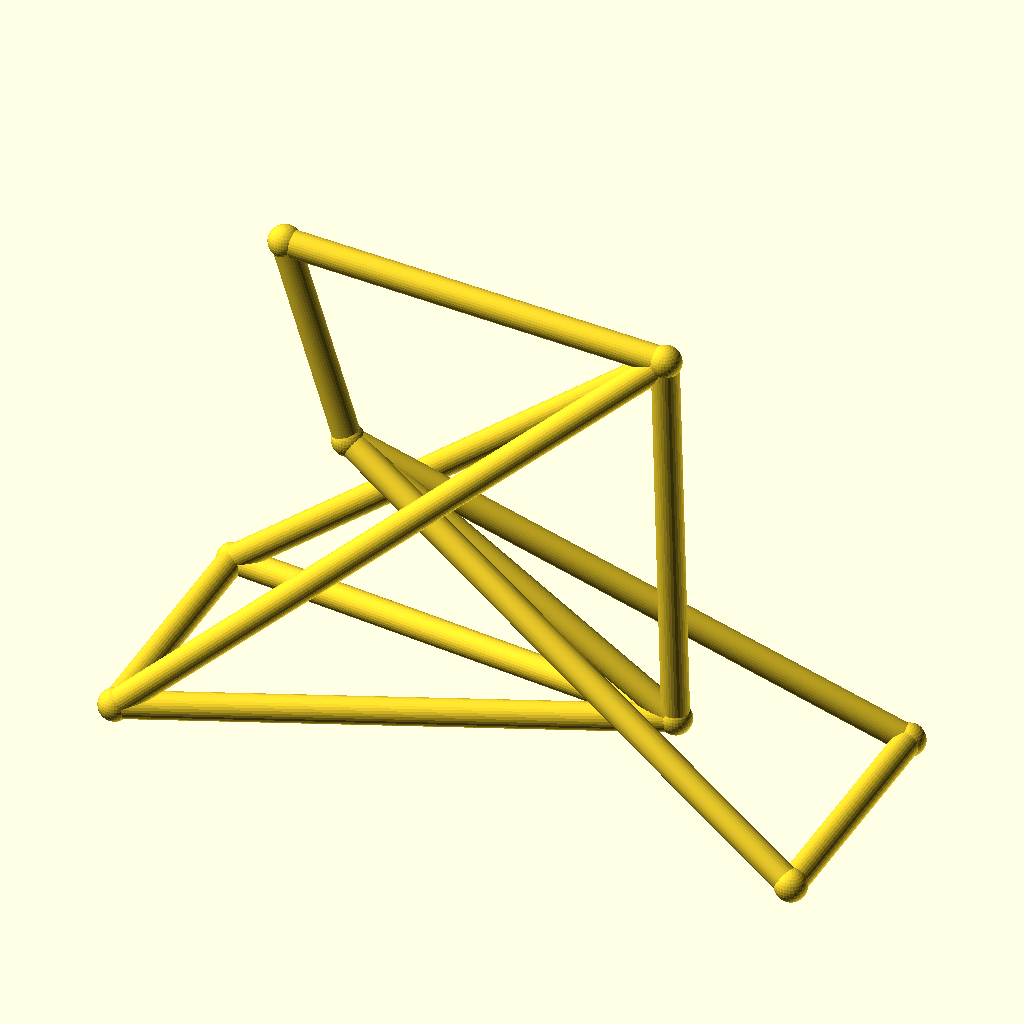
Cell 1: rendered with the file's own defaults.
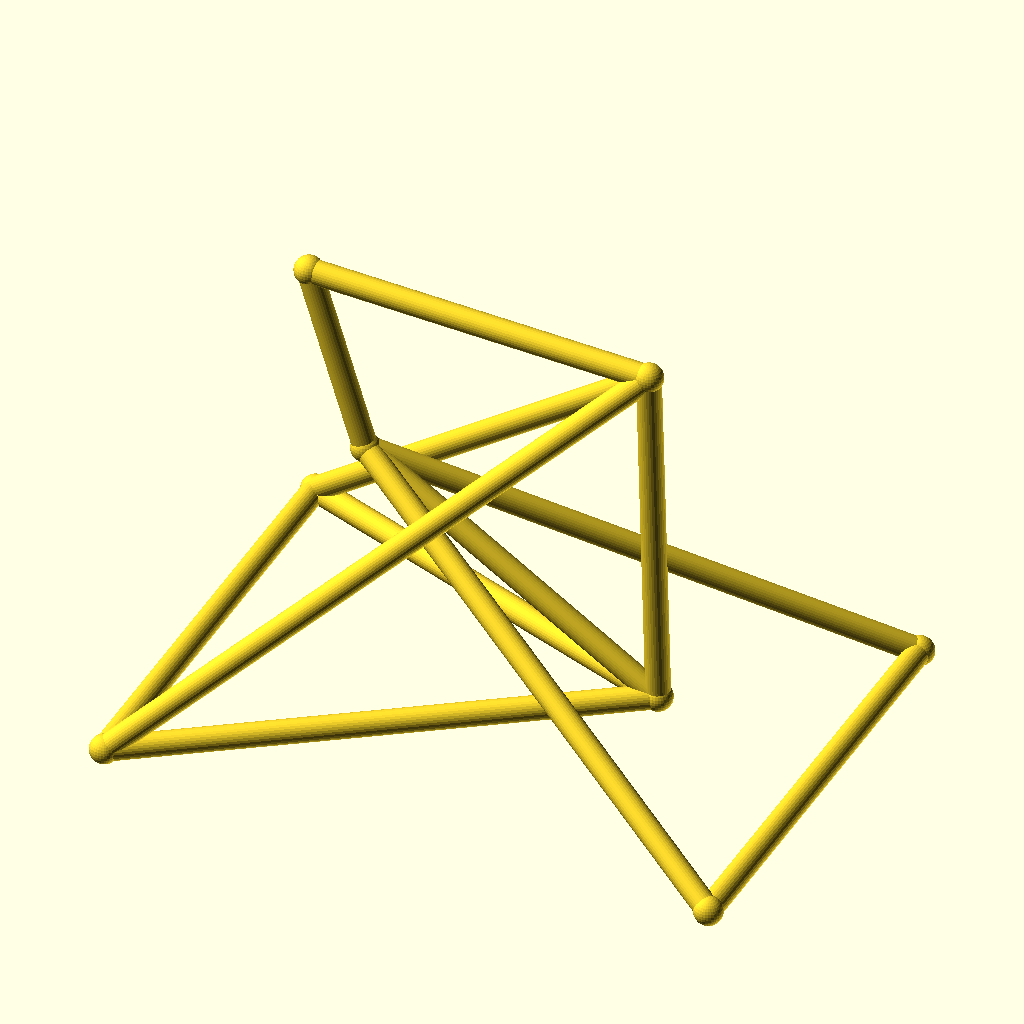
Cell 2: track = 96 (everything else at default).
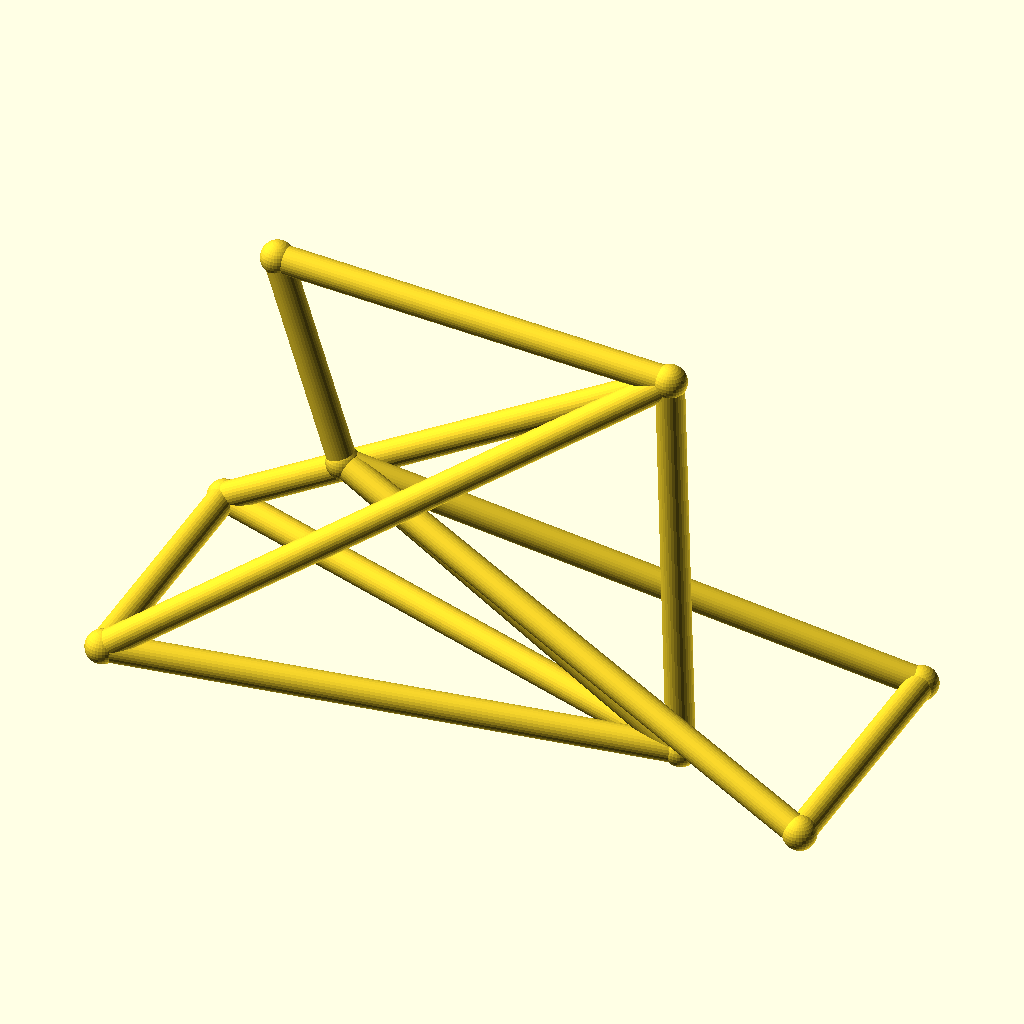
Cell 3: hub_z = 36 (everything else at default).
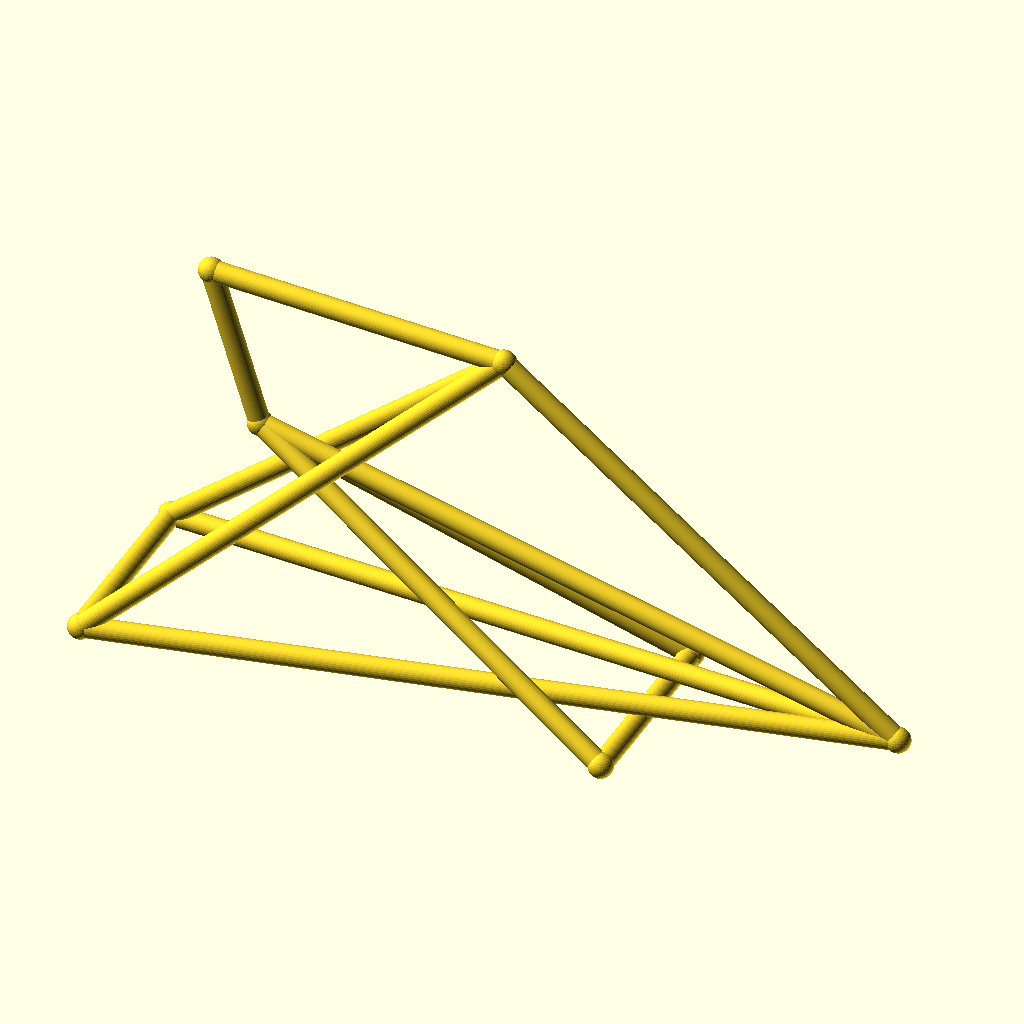
Cell 4: the same model with bb_x = 190.
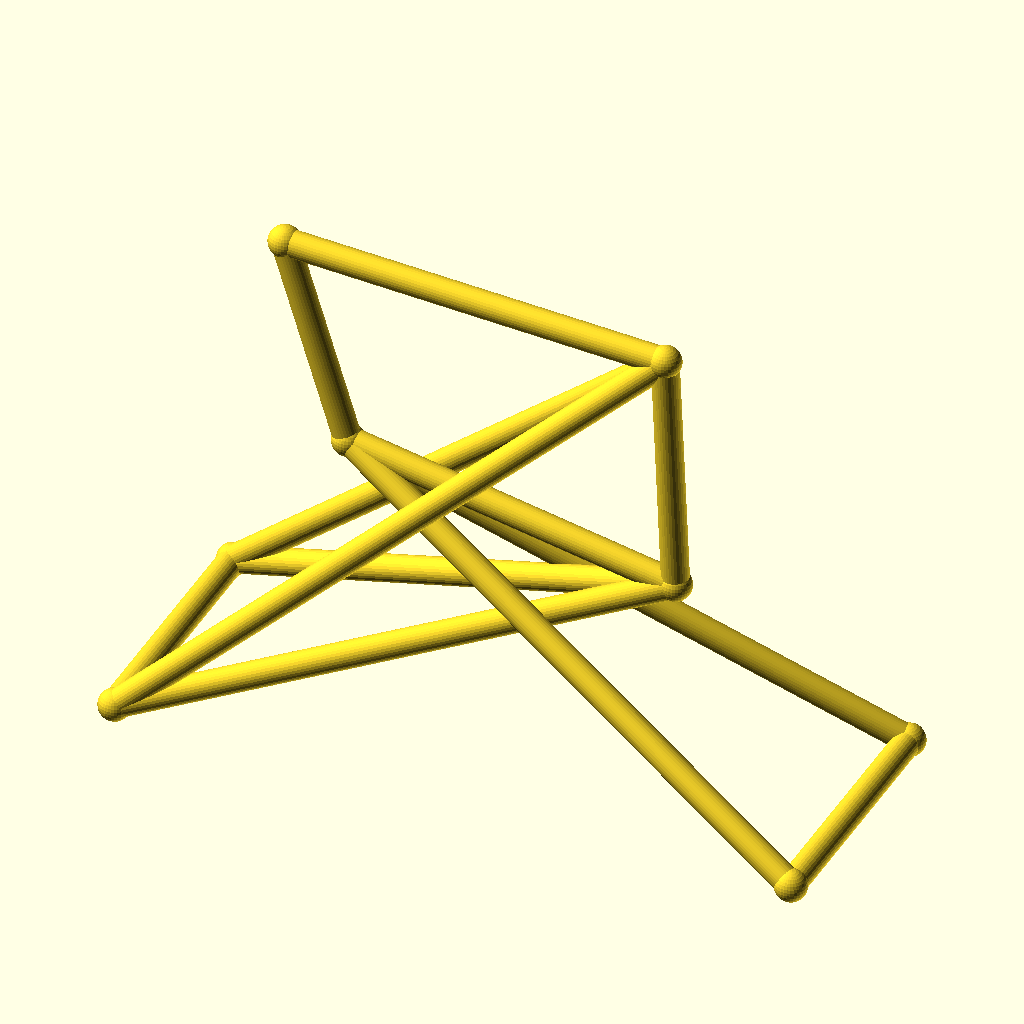
Cell 5: bb_z = 56 (everything else at default).
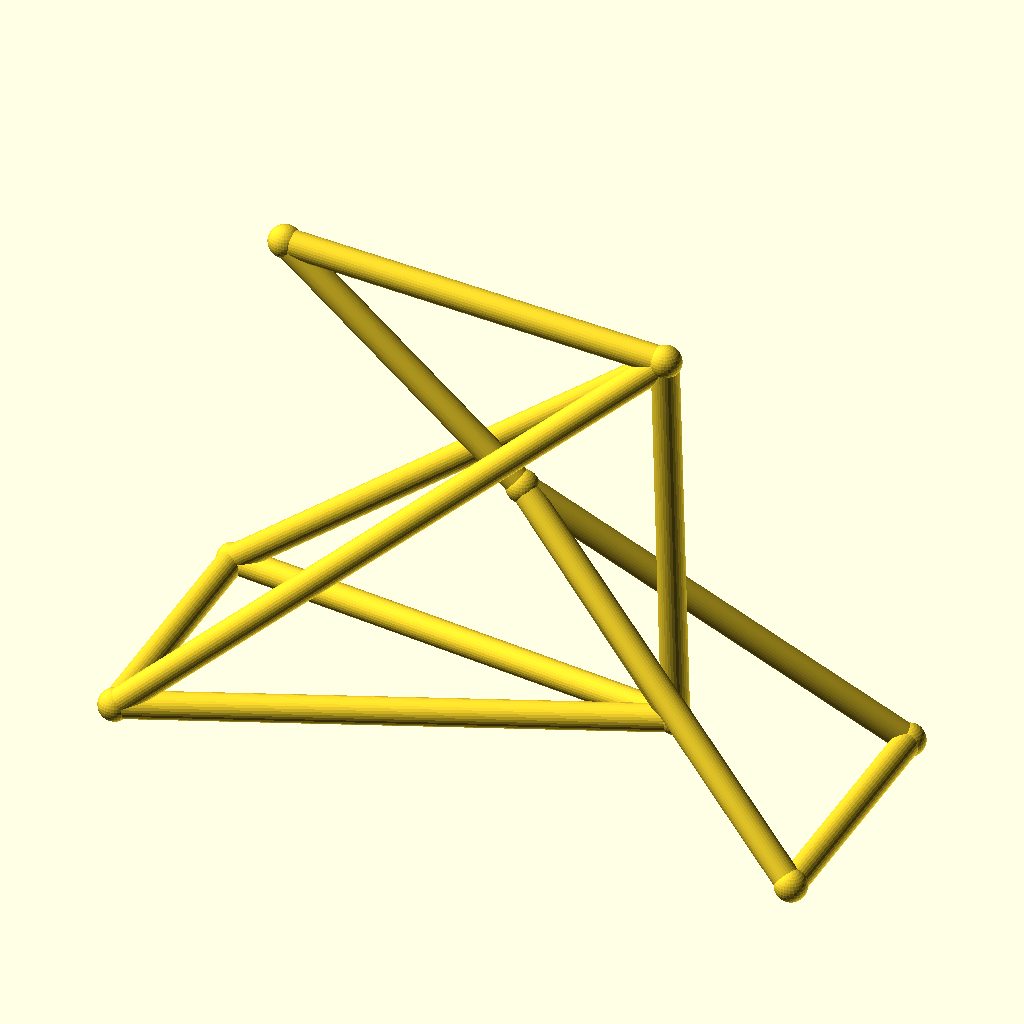
Cell 6 — ht_bot_x set to 66, the other parameters unchanged.
The same orthographic view direction (rotation 55°, 0°, 25°; colour scheme Cornfield) for every cell, with the view re-fitted per cell, so scale and position can differ between cells.
Source of the model, optional_data/data/wire3/bikeframe/scene_0197.scad:
$fn = 32;

// ----------------------------------------------------------------------
// Bicycle frame: diamond frame, wheelbase 128 mm
// ----------------------------------------------------------------------

// --- parameters (mm) ---
track = 48;               // distance between the rear dropouts
hub_z = 18;               // wheel hub height
bb_x = 95;                // bottom bracket X
bb_z = 28;                // bottom bracket height
ht_bot_x = 33;            // head tube bottom X
ht_bot_z = 68;            // head tube bottom height
ht_top_x = 21;            // head tube top X
ht_top_z = 106;           // head tube top height
st_x = 93;                // seat cluster X
st_z = 102;               // seat cluster height
fh_x = 128;               // front hub X (wheelbase)
tube_r = 2.5;             // frame tube radius
joint_r = 3;              // joint ball radius

bbox_x = fh_x + 2 * joint_r;  // overall X, joints included
bbox_y = track + 2 * joint_r;  // overall Y, joints included
bbox_z = 106 - hub_z + 2 * joint_r;  // overall Z, joints included
tube_d = 2 * tube_r;  // frame tube diameter
wheelbase = fh_x;  // rear axle to front hub
nodes = [[bb_x, 0, bb_z], [ht_bot_x, 0, ht_bot_z], [ht_top_x, 0, ht_top_z], [st_x, 0, st_z], [0, track / 2, hub_z], [0, -track / 2, hub_z], [fh_x, track / 2, hub_z], [fh_x, -track / 2, hub_z]];

module member(a, b, r) {
  /* round stock from joint a to joint b, ends buried in the joint balls */
  d = b - a;
  length = norm(d);
  translate(a) rotate([0, acos(d[2] / length), atan2(d[1], d[0])])
    cylinder(h = length, r = r);
}

module joint(p, r) {
  /* ball at the joint centre, fatter than every member meeting there */
  translate(p) sphere(r = r);
}

/* members - each call is one graph edge */
member(nodes[1], nodes[2], tube_r);
member(nodes[1], nodes[0], tube_r);
member(nodes[2], nodes[3], tube_r);
member(nodes[3], nodes[0], tube_r);
member(nodes[0], nodes[4], tube_r);
member(nodes[0], nodes[5], tube_r);
member(nodes[3], nodes[4], tube_r);
member(nodes[3], nodes[5], tube_r);
member(nodes[1], nodes[6], tube_r);
member(nodes[1], nodes[7], tube_r);
member(nodes[6], nodes[7], tube_r);
member(nodes[4], nodes[5], tube_r);

/* joint balls */
for (p = nodes) joint(p, joint_r);
Parameter table extracted from the source (name, type, default, range or options):
track: number, default 48
hub_z: number, default 18
bb_x: number, default 95
bb_z: number, default 28
ht_bot_x: number, default 33
ht_bot_z: number, default 68
ht_top_x: number, default 21
ht_top_z: number, default 106
st_x: number, default 93
st_z: number, default 102
fh_x: number, default 128
tube_r: number, default 2.5
joint_r: number, default 3
